Run: headless pygame with SDL's dummy video driver; simulated clock (each Clock.tick advances the game by its frame time, no real sleeping); random seed 0; keys injected as events and as key.get_pressed() state; mouse plan: one left click at the window centre at the start of phase 2, then a move to the lower-right quarter at the start of phase 3.
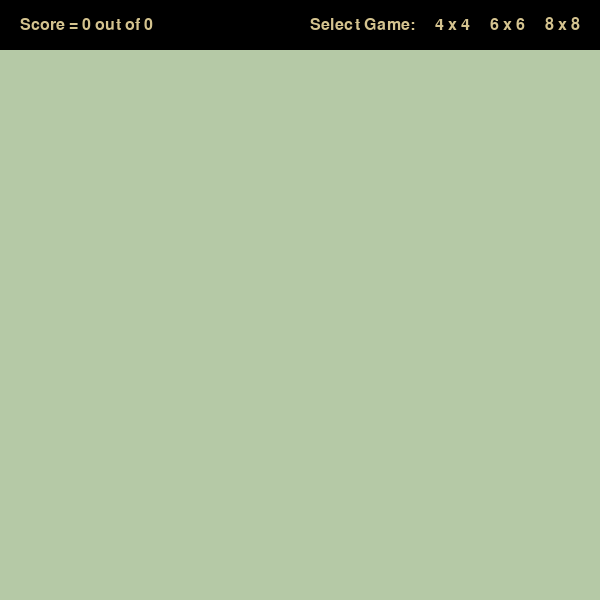
Frame 1 of 4 · flips 1–60 · no input
Frame 2 of 4 · flips 61–180 · clicked the window centre · tapped SPACE, RETURN · held RIGHT (→), D · screen unchanged from frame 1, image omitted
Frame 3 of 4 · flips 181–300 · moved the mouse to the lower-right quarter · held DOWN (↓), S · screen unchanged from frame 2, image omitted
Frame 4 of 4 · flips 301–420 · held LEFT (←), A, UP (↑), W · screen unchanged from frame 3, image omitted

The pygame program that drew these frames:

import pygame
import random

pygame.init()
pygame.font.init()


class Card(object):
    """ The Card Class """

    def __init__(self, left, top, width, height,
                 back_color, front_color, solved_color,
                 display,
                 font_color, text_font, value=None):
        self._rect = pygame.Rect(left, top, width, height)
        self._display = display
        self._back_color = back_color  # color of card when face down
        self._front_color = front_color  # color of card when face up
        self._solved_color = solved_color  # color of card after it is matched
        self._font_color = font_color
        self._text_font = text_font
        self._value = value  # the number we are trying to match
        self._unsolved = True  # is set to false once matched
        self._hidden = True  # card is face down to start
        self._times_seen = 0  # number of times player viewed card

    @property
    def value(self):
        return self._value

    @value.setter
    def value(self, value):
        self._value = value

    @property
    def times_seen(self):
        return self._times_seen

    def solved(self):
        self._unsolved = False
        pygame.draw.rect(self._display, self._solved_color, self._rect)

    def is_unsolved(self):
        return self._unsolved

    def is_clicked(self, pos):
        x_pos, y_pos = pos
        return self._rect.collidepoint(x_pos, y_pos)  # did player click on this card?

    def is_hidden(self):
        return self._hidden

    def show_card(self):
        self._hidden = False
        self._times_seen += 1
        pygame.draw.rect(self._display, self._front_color, self._rect)
        text_surface = self._text_font.render(self._value, True, self._font_color)
        self._display.blit(text_surface, (self._rect.center[0] - (text_surface.get_width() / 2),
                                          self._rect.center[1] - (text_surface.get_height() / 2)))

    def hide_card(self):
        self._hidden = True
        pygame.draw.rect(self._display, self._back_color, self._rect)


def get_matching_card(card_list, card_to_match):
    """ This function returns the card that matches the one passed in """
    the_matching_card = None
    for test_card in card_list:
        if test_card.value == card_to_match.value and test_card != card_to_match:
            the_matching_card = test_card
            break
    return the_matching_card


def cards_remaining(card_list):
    """ this function returns the number of cards that have not been matched yet """
    num_remaining = 0
    for c in card_list:
        if c.is_unsolved():
            num_remaining += 1
    return num_remaining


if __name__ == "__main__":

    display_width = 600
    display_height = 600

    card_font = pygame.font.SysFont('Comic Sans MS', 48)
    front_col = pygame.Color('white')
    solved_col = pygame.Color('#636363')
    back_col = pygame.Color('#293a32')
    font_col = pygame.Color('black')

    score_font = pygame.font.SysFont('Comic Sans MS', 24)
    score_txt_col = pygame.Color('#d4c38f')
    score_y_margin = 50
    score_x_margin = 20

    player_closed_app = False
    new_game = False

    cards = []

    game_display = pygame.display.set_mode((display_width, display_height))
    pygame.display.set_caption('Matching Game')
    game_display.fill(pygame.Color('#b5c9a6'))

    score_rect = pygame.draw.rect(game_display, pygame.Color('black'), pygame.Rect(0, 0, display_width, score_y_margin))

    surf_8x8_txt = score_font.render("8 x 8", True, score_txt_col)
    left_pos = (game_display.get_width() - score_x_margin - surf_8x8_txt.get_width())
    surf_8x8_rect = game_display.blit(surf_8x8_txt, (left_pos, (score_y_margin - surf_8x8_txt.get_height()) / 2))

    surf_6x6_txt = score_font.render("6 x 6", True, score_txt_col)
    left_pos = left_pos - surf_6x6_txt.get_width() - score_x_margin
    surf_6x6_rect = game_display.blit(surf_6x6_txt, (left_pos, (score_y_margin - surf_6x6_txt.get_height()) / 2))

    surf_4x4_txt = score_font.render("4 x 4", True, score_txt_col)
    left_pos = left_pos - surf_4x4_txt.get_width() - score_x_margin
    surf_4x4_rect = game_display.blit(surf_4x4_txt, (left_pos, (score_y_margin - surf_4x4_txt.get_height()) / 2))

    surf_sel_txt = score_font.render("Select Game:", True, score_txt_col)
    left_pos = left_pos - surf_sel_txt.get_width() - score_x_margin
    game_display.blit(surf_sel_txt, (left_pos, (score_y_margin - surf_sel_txt.get_height()) / 2))
    
    num_cols = 0
    num_rows = 0
    pick_1 = None  # variable to hold first card selected by player
    score = 0
    max_score = 0  # maximum score a player can get
    while not player_closed_app:
        for event in pygame.event.get():
            if event.type == pygame.QUIT:
                player_closed_app = True
        if new_game:
            pygame.draw.rect(game_display, pygame.Color('#b5c9a6'),
                             pygame.Rect(0, score_y_margin, display_width, display_height - score_y_margin))
            total_pairs = (num_cols * num_rows) // 2
            max_score = total_pairs - 1  # player gets no credit for last two cards remaining
            pairs = list(range(1, total_pairs + 1)) + list(range(1, total_pairs + 1))  # create numbered pairs

            # calculate the width and height of the cards and the space between them
            card_horz_width = int((display_width * 0.8) / num_cols)
            space_horz_width = int((display_width * 0.2) / (num_cols + 1))
            card_vert_height = int(((display_height - score_y_margin) * 0.8) / num_rows)
            space_vert_height = int(((display_height - score_y_margin) * 0.2) / (num_rows + 1))

            # create cards and randomly assign the numbered pairs
            random.random()
            del cards[:]
            for row in range(1, num_rows + 1):
                for col in range(1, num_cols + 1):
                    rnd_item = random.choice(pairs)
                    pairs.remove(rnd_item)

                    new_card_x = ((col - 1) * card_horz_width) + (col * space_horz_width)
                    new_card_y = ((row - 1) * card_vert_height) + (row * space_vert_height) + score_y_margin
                    crd = Card(new_card_x, new_card_y, card_horz_width, card_vert_height,
                               back_col, front_col, solved_col, game_display, font_col, card_font, str(rnd_item))

                    cards.append(crd)
                    crd.hide_card()

            score = 0
            new_game = False
        if pygame.mouse.get_pressed()[0]:
            if surf_4x4_rect.collidepoint(pygame.mouse.get_pos()):  # start new game 4 x 4
                new_game = True
                num_cols = 4
                num_rows = 4
                pygame.time.wait(200)  # wait 200ms to avoid multiple new game mouse click events
            if surf_6x6_rect.collidepoint(pygame.mouse.get_pos()):  # start new game 6 x 6
                new_game = True
                num_cols = 6
                num_rows = 6
                pygame.time.wait(200)
            if surf_8x8_rect.collidepoint(pygame.mouse.get_pos()):  # start new game 8 x 8
                new_game = True
                num_cols = 8
                num_rows = 8
                pygame.time.wait(200)
            for crd in cards:
                if crd.is_clicked(pygame.mouse.get_pos()) and crd.is_hidden() and crd.is_unsolved():
                    crd.show_card()
                    pygame.display.flip()
                    if pick_1 is None:
                        pick_1 = crd  # player picked first card
                    else:  # player picked second card.
                        if pick_1.value == crd.value:  # it is a match!
                            pick_1.solved()
                            crd.solved()
                            if crd.times_seen > 1 and cards_remaining(cards) > 0:
                                score += 1  # if you have seen the matching card at least once before, you get a point
                            elif crd.times_seen == 1 and cards_remaining(cards) > 0:
                                max_score -= 1  # no points for luck, we just reduce the max possible score
                            pygame.time.wait(500)  # show matching values for 500ms
                        else:  # it did not match
                            pick_1.hide_card()
                            crd.hide_card()
                            matching_card = get_matching_card(cards, pick_1)
                            if matching_card.times_seen > 0:
                                score -= 1  # player has seen the matching card before!  1 point penalty!
                            if crd.times_seen > 1:
                                score -= 1  # player should have known this card was not a match!  1 point penalty!
                            pygame.time.wait(1500)  # show card values for 1.5sec
                        pick_1 = None  # get ready for next pair of selections by player
                    break
        # update score
        surf_wrong = score_font.render("Score = " + str(score) + " out of " + str(max_score), True, score_txt_col)
        pygame.draw.rect(game_display, pygame.Color('black'),
                         pygame.Rect(score_x_margin, 0, surf_wrong.get_width() + 100, score_y_margin))
        game_display.blit(surf_wrong, (score_x_margin, (score_y_margin - surf_wrong.get_height()) / 2))
        pygame.display.flip()

    # player existed application
    pygame.quit()
    quit()
